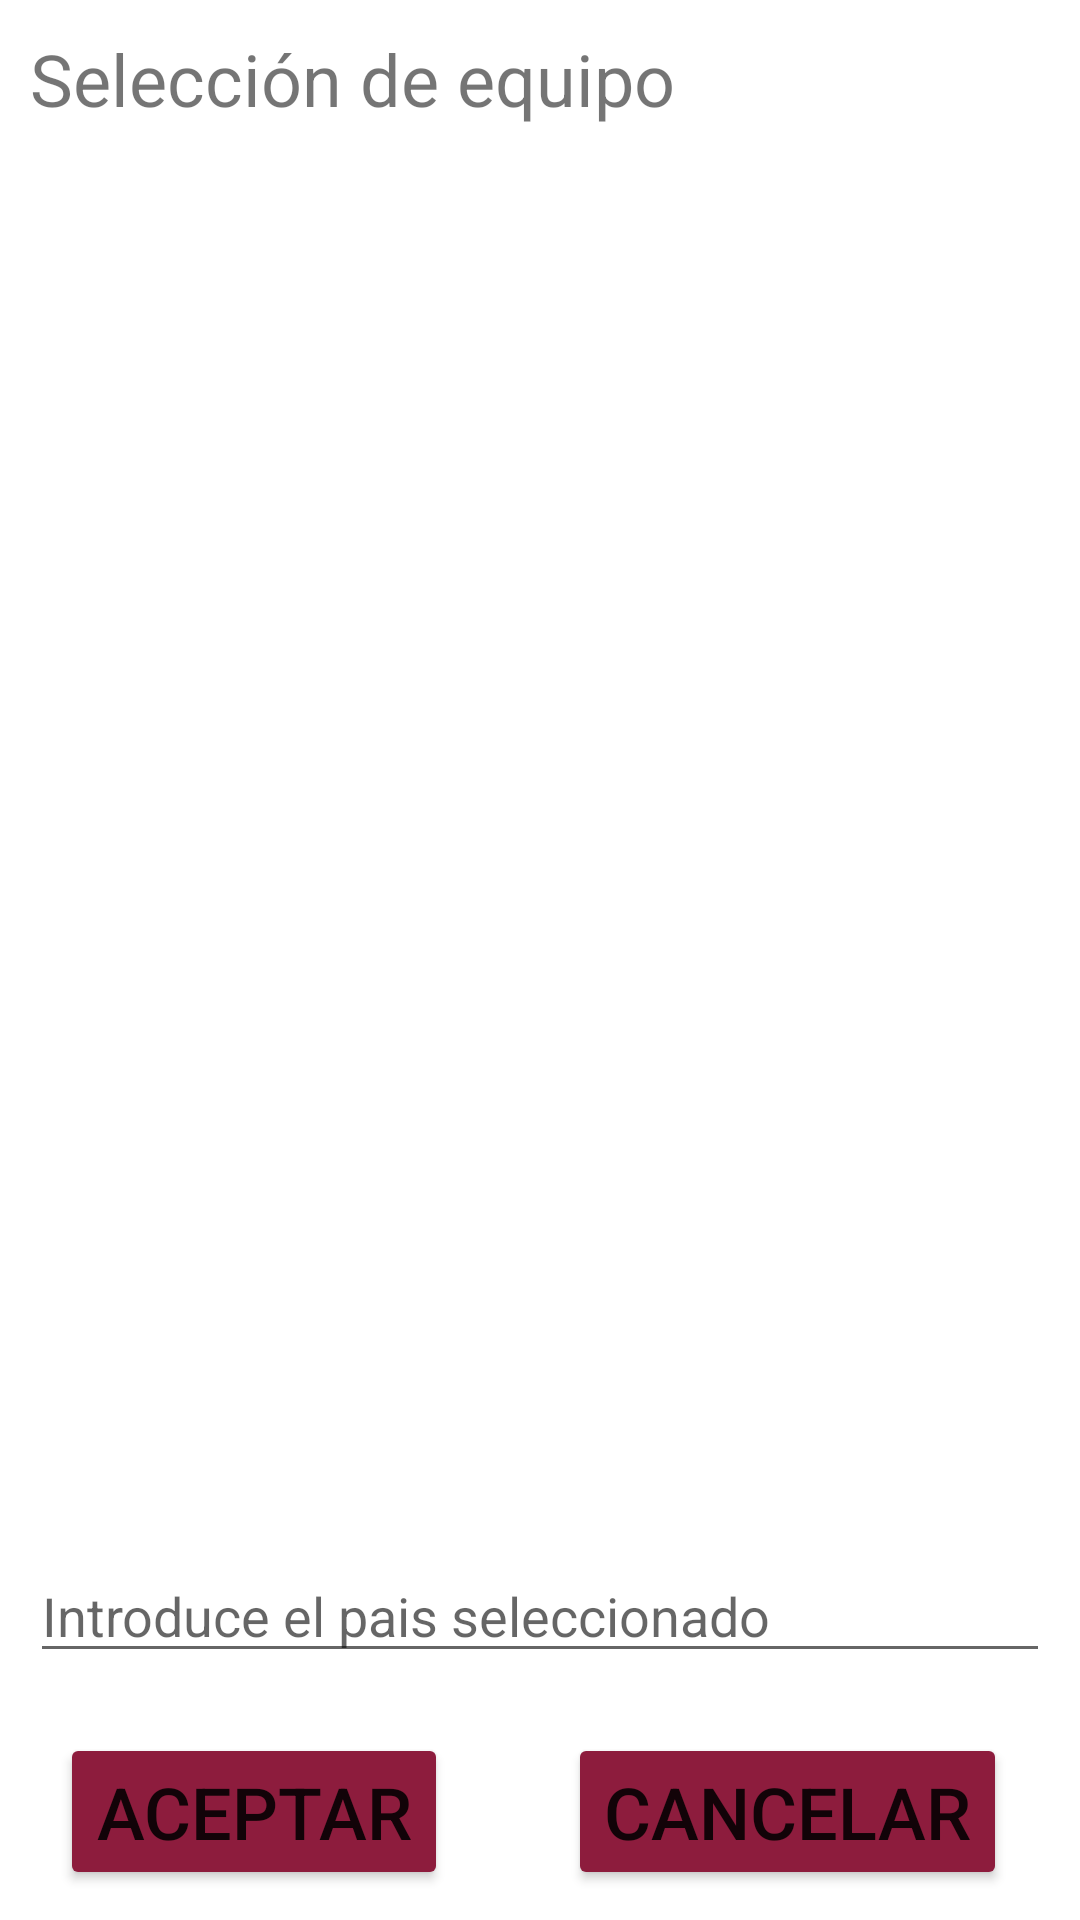

The Android layout XML behind this screen, and the referenced resources:
<!-- AndroidManifest.xml: application theme Theme.EvaluacionT1_JGS -->
<!-- res/layout/activity_seleccion.xml -->
<?xml version="1.0" encoding="utf-8"?>
<RelativeLayout xmlns:android="http://schemas.android.com/apk/res/android"
    xmlns:app="http://schemas.android.com/apk/res-auto"
    xmlns:tools="http://schemas.android.com/tools"
    android:layout_width="match_parent"
    android:layout_height="match_parent"
    tools:context=".SeleccionActivity">


    <TextView
        android:id="@+id/tvSeleccionPais"
        android:layout_width="wrap_content"
        android:layout_height="wrap_content"
        android:textSize="@dimen/textoBase"
        android:text="@string/tvSelecEquipo"
        android:layout_marginTop="@dimen/margenMini"
        android:layout_marginLeft="@dimen/margenMini"
        />





    <EditText
        android:id="@+id/etSeleccPaisSelec"
        android:layout_width="match_parent"
        android:layout_height="wrap_content"

        android:hint="@string/etSelecInSelec"
        android:layout_above="@+id/linearLay"
        android:layout_marginBottom="@dimen/margenMedio"
        android:layout_marginLeft="@dimen/margenMini"
        android:layout_marginRight="@dimen/margenMini"
        />


    <LinearLayout
        android:id="@+id/linearLay"
        android:layout_width="match_parent"
        android:layout_height="wrap_content"
        android:layout_alignParentBottom="true"
        android:layout_centerHorizontal="true"
        android:layout_marginBottom="@dimen/margenMini"

        >

        <Button
            android:id="@+id/btnAceptar"
            android:layout_width="wrap_content"
            android:layout_height="wrap_content"
            android:textSize="@dimen/textoBase"
            android:text="@string/btnAceptarSelec"
            android:layout_marginRight="@dimen/margenMedio"
            android:layout_marginLeft="@dimen/margenMedio"
            android:backgroundTint="@color/qatarColor"

        />

        <Button
            android:id="@+id/btnCancelar"
            android:layout_width="wrap_content"
            android:layout_height="wrap_content"
            android:textSize="@dimen/textoBase"
            android:text="@string/btnCancelarSelec"
            android:layout_marginLeft="@dimen/margenMedio"
            android:backgroundTint="@color/qatarColor"
            />



    </LinearLayout>
</RelativeLayout>
<!-- resources referenced by this layout -->
<resources>
  <color name="qatarColor">#8d1c3d</color>
  <dimen name="margenMedio">20dp</dimen>
  <dimen name="margenMini">10dp</dimen>
  <dimen name="textoBase">24sp</dimen>
  <string name="btnAceptarSelec">ACEPTAR</string>
  <string name="btnCancelarSelec">CANCELAR</string>
  <string name="etSelecInSelec">Introduce el pais seleccionado</string>
  <string name="tvSelecEquipo">Selección de equipo</string>
  <style name="Theme.EvaluacionT1_JGS" parent="Theme.MaterialComponents.DayNight.DarkActionBar">
          
          <item name="colorPrimary">@color/qatarColor</item>
          <item name="colorPrimaryVariant">@color/purple_700</item>
          <item name="colorOnPrimary">@color/white</item>
          
          <item name="colorSecondary">@color/teal_200</item>
          <item name="colorSecondaryVariant">@color/teal_700</item>
          <item name="colorOnSecondary">@color/black</item>
          
          <item name="android:statusBarColor" tools:targetApi="l">?attr/colorPrimaryVariant</item>
          
      </style>
  <color name="purple_700">#FF3700B3</color>
  <color name="white">#FFFFFFFF</color>
  <color name="teal_200">#FF03DAC5</color>
  <color name="teal_700">#FF018786</color>
  <color name="black">#FF000000</color>
</resources>
